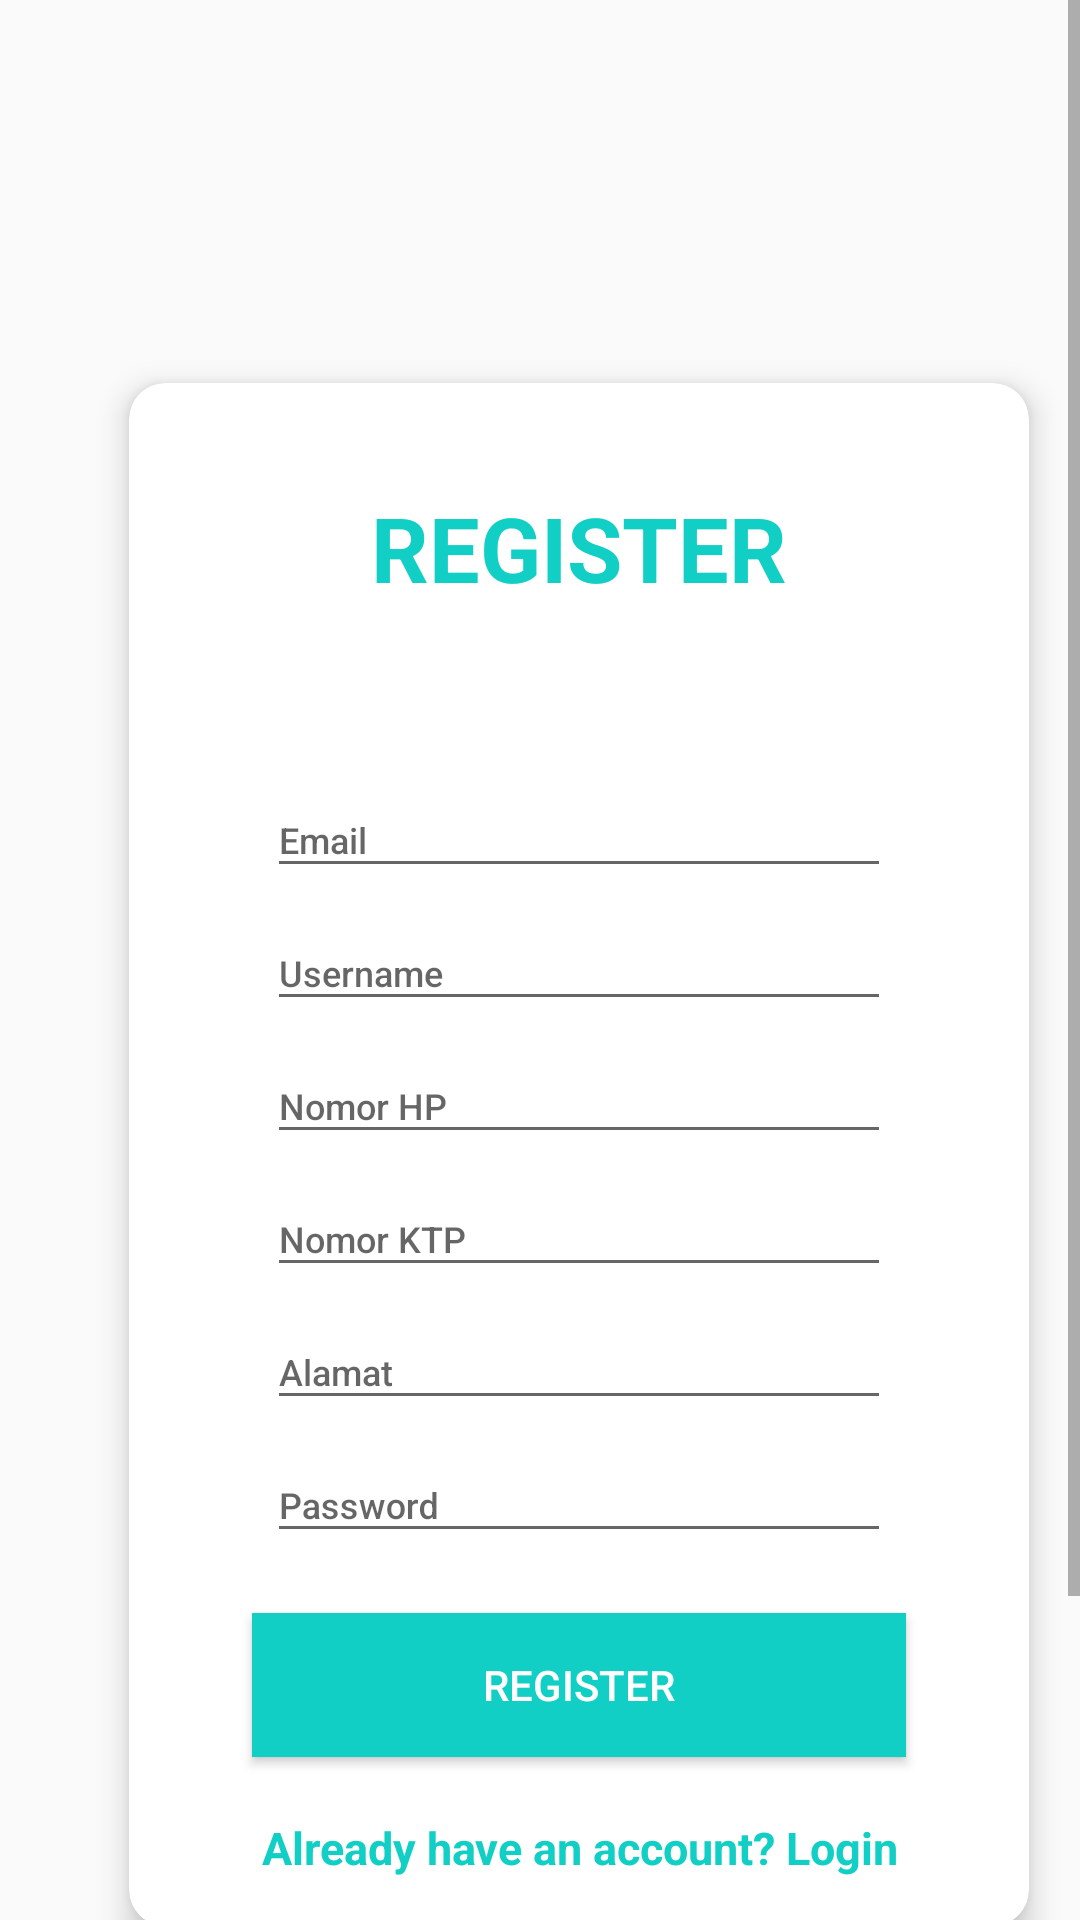

Here is an Android app screen rendered from its layout file. Give the layout XML and the strings, colors and styles it references.
<!-- AndroidManifest.xml: application theme AppTheme.NoActionBar -->
<!-- res/layout/activity_register.xml -->
<?xml version="1.0" encoding="utf-8"?>
<ScrollView
    xmlns:android="http://schemas.android.com/apk/res/android"
    xmlns:app="http://schemas.android.com/apk/res-auto"
    xmlns:tools="http://schemas.android.com/tools"
    android:layout_width="match_parent"
    android:layout_height="match_parent"
    tools:context=".RegisterActivity"
    >

    <LinearLayout
        android:orientation="vertical"
        android:layout_width="match_parent"
        android:layout_height="match_parent"
        >

        <RelativeLayout
            android:layout_width="386dp"
            android:layout_height="770dp">

            <androidx.cardview.widget.CardView
                android:layout_width="wrap_content"
                android:layout_height="wrap_content"
                android:layout_rowWeight="1"
                android:layout_columnWeight="1"
                android:layout_centerInParent="true"
                android:layout_margin="5dp"
                app:cardCornerRadius="12dp"
                app:cardElevation="6dp">

                <LinearLayout
                    android:layout_width="300dp"
                    android:layout_height="match_parent"
                    android:gravity="center"
                    android:orientation="vertical"
                    android:padding="16dp">

                    <TextView
                        android:layout_width="match_parent"
                        android:layout_height="78dp"
                        android:layout_marginBottom="30dp"
                        android:gravity="center"
                        android:text="REGISTER"
                        android:textColor="@color/colorAccent"
                        android:textSize="30dp"
                        android:textStyle="bold" />


                    <com.google.android.material.textfield.TextInputLayout
                        android:id="@+id/textI"
                        android:layout_width="match_parent"
                        android:layout_height="wrap_content">

                        <com.google.android.material.textfield.TextInputEditText
                            android:id="@+id/txtemail"
                            android:layout_width="match_parent"
                            android:layout_height="wrap_content"
                            android:layout_marginLeft="30dp"
                            android:layout_marginRight="30dp"
                            android:drawablePadding="10dp"
                            android:fontFamily="sans-serif-medium"
                            android:hint="Email"
                            android:textColorHint="#000000"
                            android:textSize="12dp" />

                    </com.google.android.material.textfield.TextInputLayout>


                    <com.google.android.material.textfield.TextInputLayout
                        android:id="@+id/text2"
                        android:layout_width="match_parent"
                        android:layout_height="wrap_content"
                        android:layout_below="@+id/textI">

                        <com.google.android.material.textfield.TextInputEditText
                            android:id="@+id/txtusername1"
                            android:layout_width="match_parent"
                            android:layout_height="wrap_content"
                            android:layout_marginLeft="30dp"
                            android:layout_marginRight="30dp"
                            android:fontFamily="sans-serif-medium"
                            android:hint="Username"
                            android:textSize="12dp" />
                    </com.google.android.material.textfield.TextInputLayout>

                    <com.google.android.material.textfield.TextInputLayout
                        android:id="@+id/text3"
                        android:layout_width="match_parent"
                        android:layout_height="wrap_content">

                        <com.google.android.material.textfield.TextInputEditText
                            android:id="@+id/txtnomerhp"
                            android:layout_width="match_parent"
                            android:layout_height="wrap_content"
                            android:layout_marginLeft="30dp"
                            android:layout_marginRight="30dp"
                            android:drawablePadding="10dp"
                            android:fontFamily="sans-serif-medium"
                            android:hint="Nomor HP"
                            android:inputType="number"
                            android:textColorHint="#000000"
                            android:textSize="12dp" />

                    </com.google.android.material.textfield.TextInputLayout>

                    <com.google.android.material.textfield.TextInputLayout
                        android:id="@+id/text4"
                        android:layout_width="match_parent"
                        android:layout_height="wrap_content">

                        <com.google.android.material.textfield.TextInputEditText
                            android:id="@+id/txtnoktp"
                            android:layout_width="match_parent"
                            android:layout_height="wrap_content"
                            android:layout_marginLeft="30dp"
                            android:layout_marginRight="30dp"
                            android:drawablePadding="10dp"
                            android:fontFamily="sans-serif-medium"
                            android:hint="Nomor KTP"
                            android:inputType="number"
                            android:textColorHint="#000000"
                            android:textSize="12dp" />

                    </com.google.android.material.textfield.TextInputLayout>

                    <com.google.android.material.textfield.TextInputLayout
                        android:id="@+id/text5"
                        android:layout_width="match_parent"
                        android:layout_height="wrap_content"
                        android:layout_below="@+id/textI">

                        <com.google.android.material.textfield.TextInputEditText
                            android:id="@+id/txtalamat"
                            android:layout_width="match_parent"
                            android:layout_height="wrap_content"
                            android:layout_marginLeft="30dp"
                            android:layout_marginRight="30dp"
                            android:fontFamily="sans-serif-medium"
                            android:hint="Alamat"
                            android:textSize="12dp" />
                    </com.google.android.material.textfield.TextInputLayout>

                    <com.google.android.material.textfield.TextInputLayout
                        android:id="@+id/text6"
                        android:layout_width="match_parent"
                        android:layout_height="wrap_content"
                        android:layout_below="@+id/textI">

                        <com.google.android.material.textfield.TextInputEditText
                            android:id="@+id/txtpass1"
                            android:layout_width="match_parent"
                            android:layout_height="wrap_content"
                            android:layout_marginLeft="30dp"
                            android:layout_marginRight="30dp"
                            android:fontFamily="sans-serif-medium"
                            android:hint="Password"
                            android:inputType="textPassword"
                            android:textSize="12dp" />
                    </com.google.android.material.textfield.TextInputLayout>


                    <Button
                        android:id="@+id/btnregister"
                        android:layout_width="218dp"
                        android:layout_height="wrap_content"
                        android:layout_marginLeft="20dp"
                        android:layout_marginTop="20dp"
                        android:layout_marginRight="20dp"
                        android:background="@color/themeColor"
                        android:text="Register"
                        android:textColor="@color/white" />

                    <TextView
                        android:id="@+id/readyaccount"
                        android:layout_width="match_parent"
                        android:layout_height="wrap_content"
                        android:layout_marginTop="20dp"
                        android:gravity="center_horizontal"
                        android:text="Already have an account? Login"
                        android:textAlignment="center"
                        android:textColor="@color/themeColor"
                        android:textSize="15dp"
                        android:textStyle="bold" />
                </LinearLayout>
            </androidx.cardview.widget.CardView>


            <LinearLayout
                android:layout_width="match_parent"
                android:layout_height="wrap_content"
                android:layout_alignParentTop="true"
                android:layout_marginTop="0dp">

                <ImageView
                    android:layout_width="match_parent"
                    android:layout_height="130dp"
                    />
            </LinearLayout>

        </RelativeLayout>
    </LinearLayout>




</ScrollView>
<!-- resources referenced by this layout -->
<resources>
  <color name="colorAccent">#11CFC5</color>
  <color name="themeColor">#11CFC5</color>
  <color name="white">#ffffff</color>
  <style name="AppTheme.NoActionBar">
          <item name="windowActionBar">false</item>
          <item name="windowNoTitle">true</item>
      </style>
</resources>
